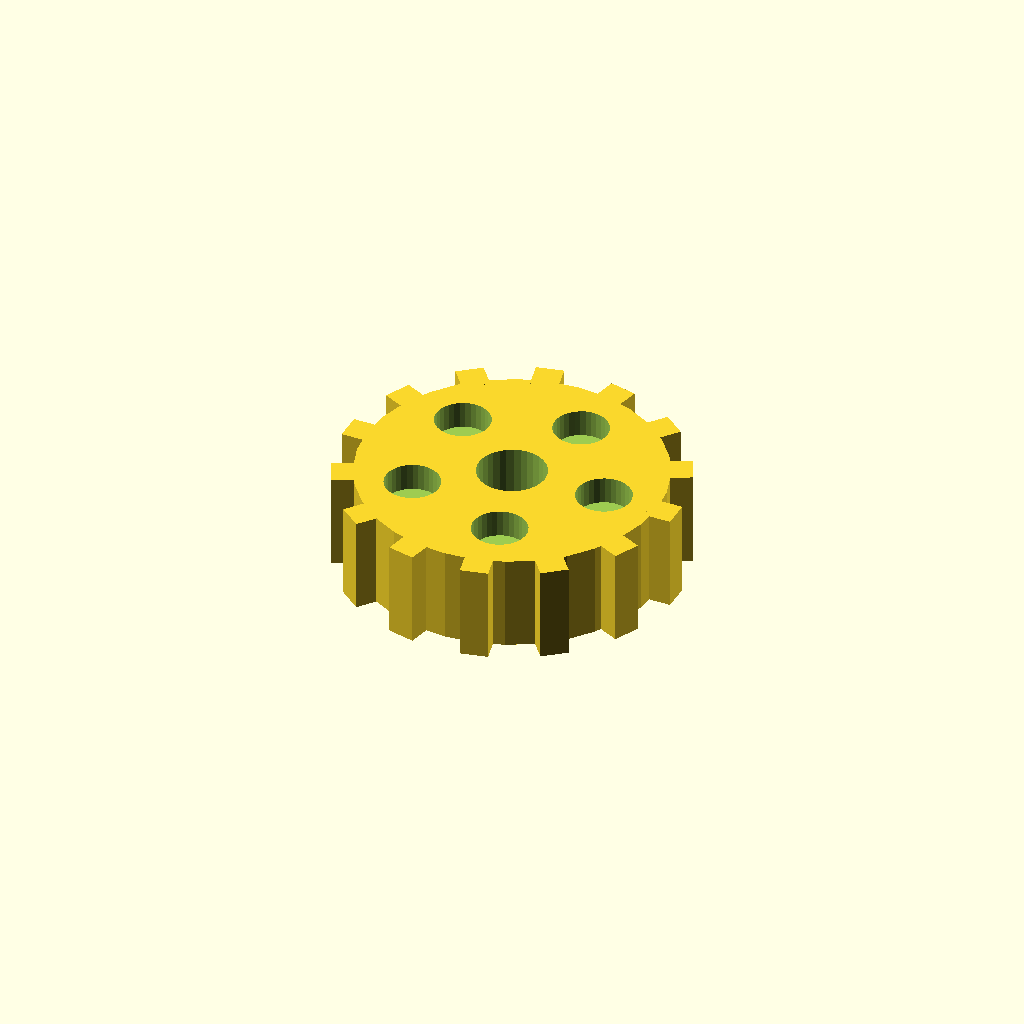
Cell 1: the model at its default parameters.
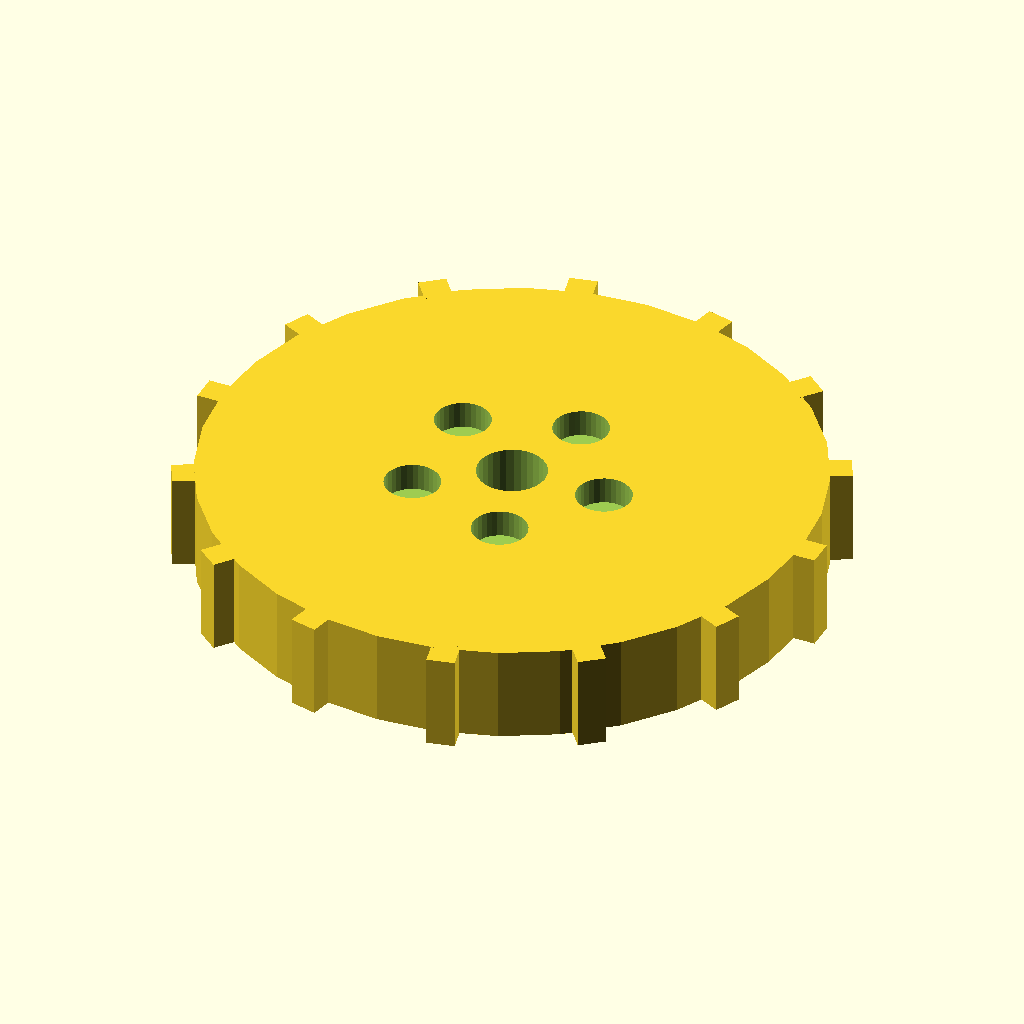
Cell 2: the same model with disc_r = 44.
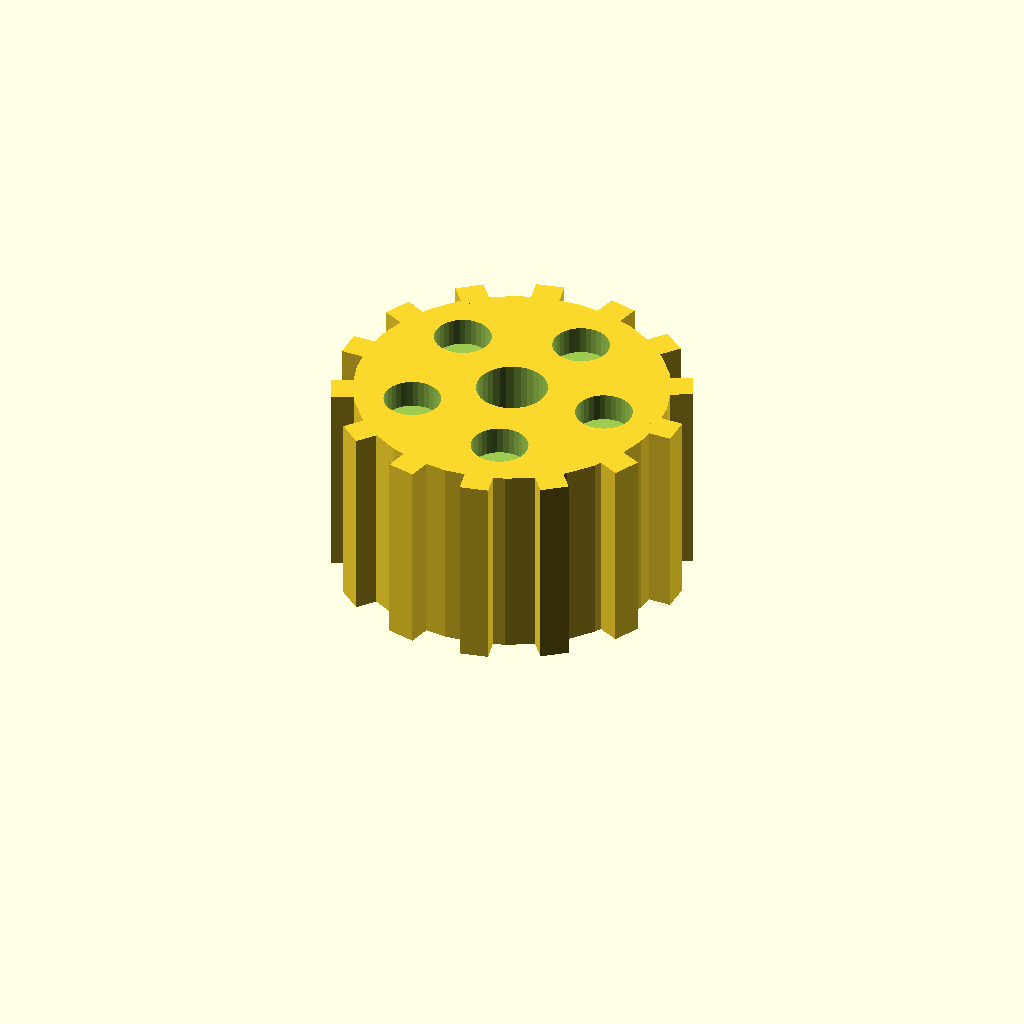
Cell 3: the same model with disc_t = 28.
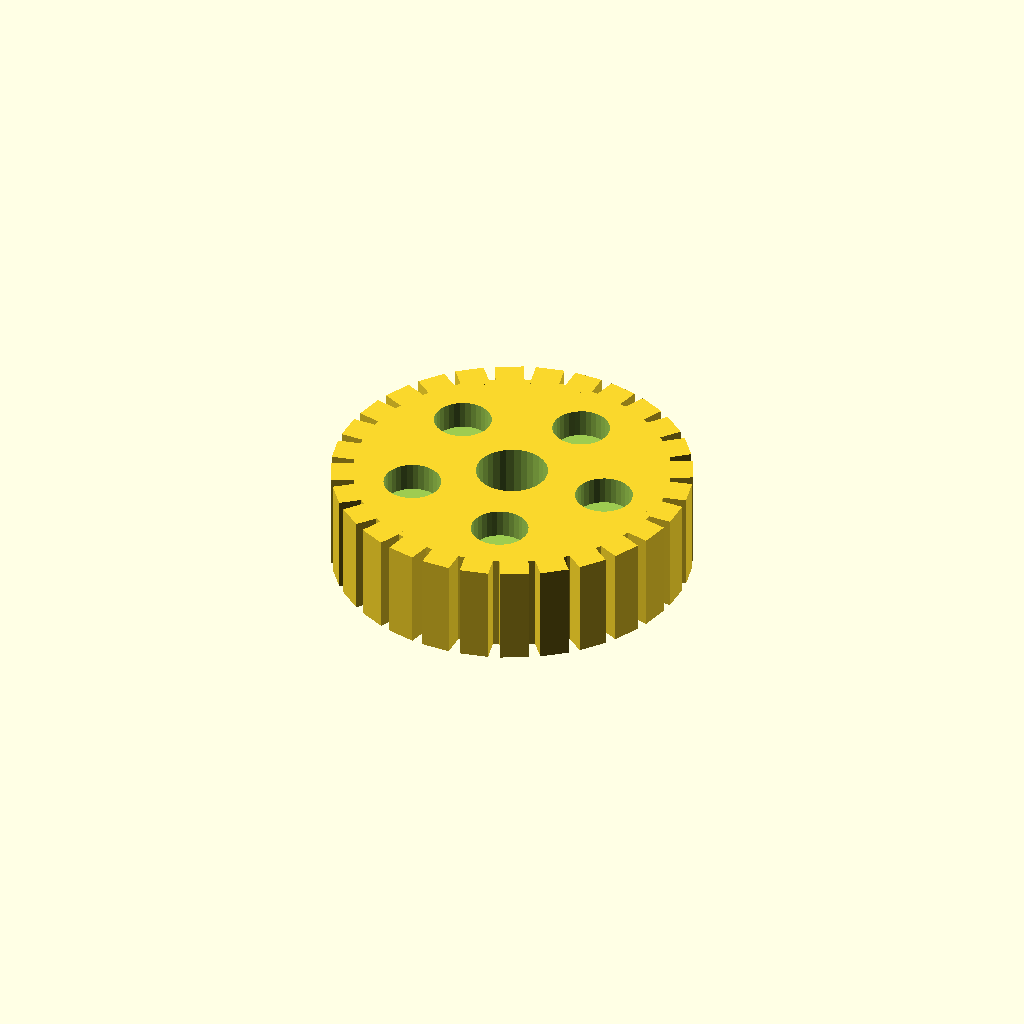
Cell 4: the same model with n_teeth = 28.
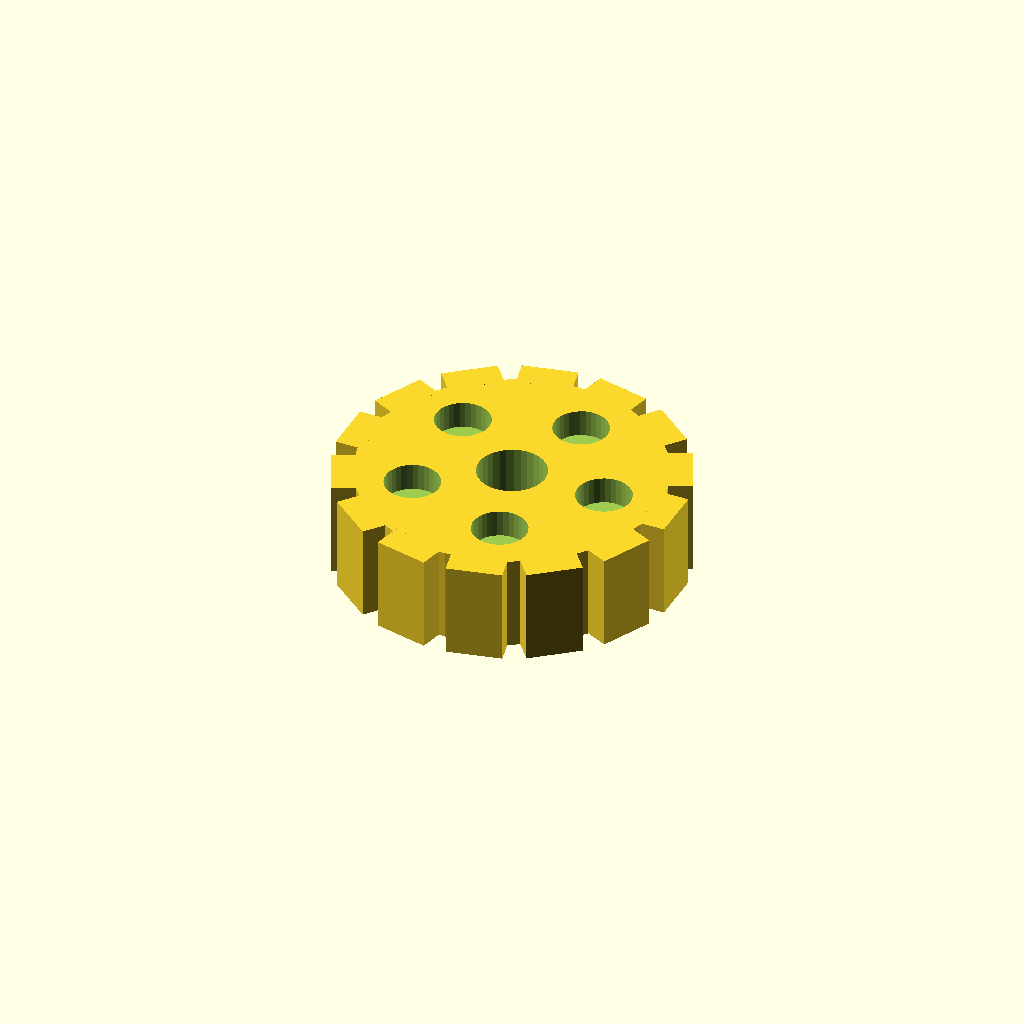
Cell 5: the same model with tooth_w = 8.
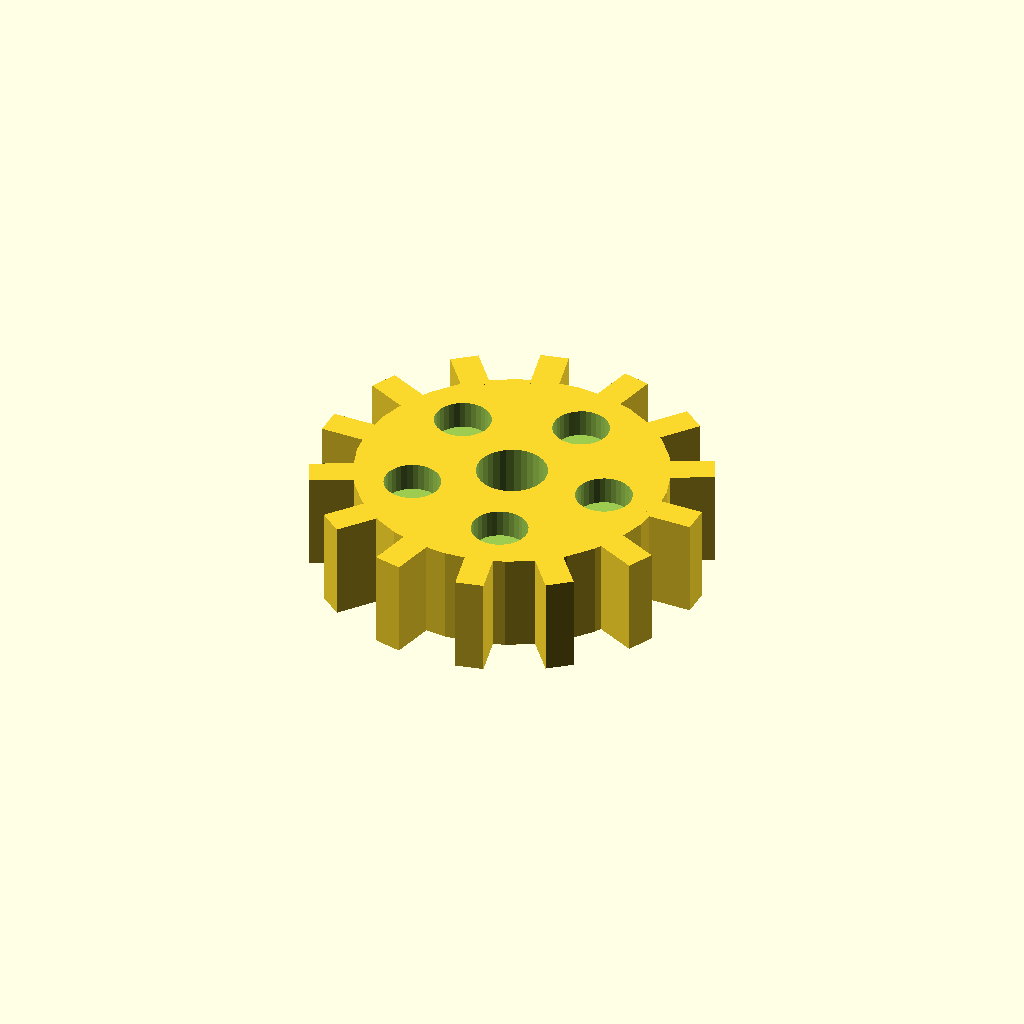
Cell 6: tooth_h = 6 (everything else at default).
All cells are drawn from one camera (rotation 55°, 0°, 25°, orthographic, colour scheme Cornfield), so only the parameter changes between them.
The OpenSCAD source (optional_data/data/solid3/spurblank/part_0099.scad):
$fn = 32;

// ----------------------------------------------------------------------
// Spur blank: lightened gear blank
// ----------------------------------------------------------------------

// --- parameters (mm) ---
disc_r = 22;              // blank root radius
disc_t = 14;              // blank thickness
n_teeth = 14;             // stub tooth count
tooth_w = 4;              // tooth width at the root
tooth_h = 3;              // tooth height above the root
bore_r = 5;               // central bore radius
ring_r = 14;              // lightening pocket ring radius
pocket_r = 4;             // lightening pocket radius

out_r = disc_r + tooth_h;  // tip radius
bbox_x = 50.0;  // measured width over the teeth
bbox_y = 49.64;  // measured depth over the teeth

difference() {
union() {
  cylinder(r = disc_r, h = disc_t);
  for (i = [0 : n_teeth - 1])
    rotate([0, 0, i * 360 / n_teeth])
      translate([disc_r - 1, -tooth_w / 2, 0])
        cube([tooth_h + 1, tooth_w, disc_t]);
}
  translate([0, 0, -1]) cylinder(r = bore_r, h = disc_t + 2);
  for (i = [0 : 5])
    rotate([0, 0, i * 72])
      translate([ring_r, 0, disc_t - 4])
        cylinder(r = pocket_r, h = 5);
}
Parameter table extracted from the source (name, type, default, range or options):
disc_r: number, default 22
disc_t: number, default 14
n_teeth: number, default 14
tooth_w: number, default 4
tooth_h: number, default 3
bore_r: number, default 5
ring_r: number, default 14
pocket_r: number, default 4
bbox_x: number, default 50
bbox_y: number, default 49.64
